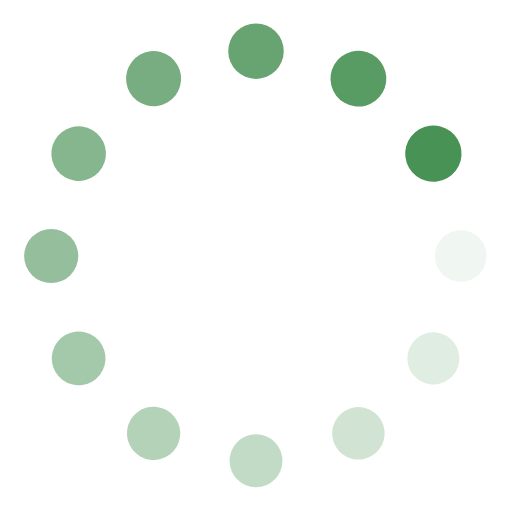
t = 0.00 s
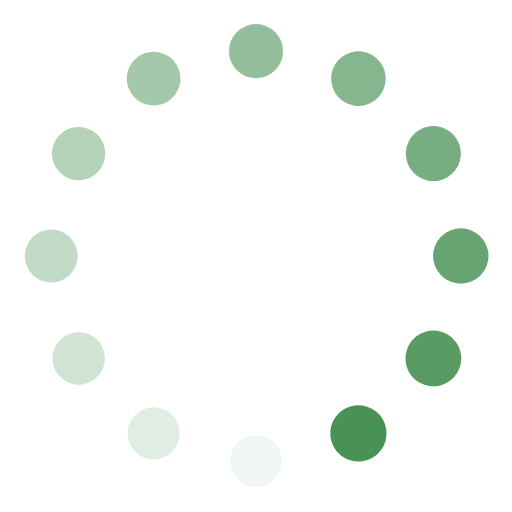
t = 0.25 s
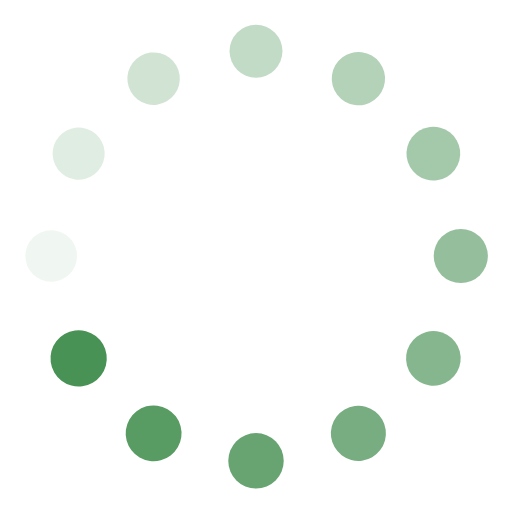
t = 0.50 s
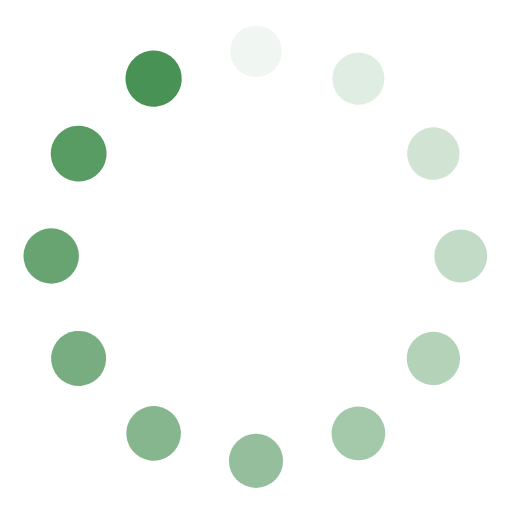
t = 0.75 s

The animated SVG that drew these frames (rendered in a browser with its animation timeline set to each time). Animation: 24 SMIL elements (animate=12,animateTransform=12); one cycle of 1.00 s, repeats indefinitely.

<svg class="lds-spin" width="100%" height="100%" xmlns="http://www.w3.org/2000/svg" xmlns:xlink="http://www.w3.org/1999/xlink" viewBox="0 0 100 100" preserveAspectRatio="xMidYMid"><g transform="translate(90,50)">
<g transform="rotate(0)">
<circle cx="0" cy="0" r="5" fill="#499255" fill-opacity="1" transform="scale(1.06224 1.06224)">
  <animateTransform attributeName="transform" type="scale" begin="-0.9166666666666666s" values="1.1 1.1;1 1" keyTimes="0;1" dur="1s" repeatCount="indefinite"></animateTransform>
  <animate attributeName="fill-opacity" keyTimes="0;1" dur="1s" repeatCount="indefinite" values="1;0" begin="-0.9166666666666666s"></animate>
</circle>
</g>
</g><g transform="translate(84.64101615137756,70)">
<g transform="rotate(29.999999999999996)">
<circle cx="0" cy="0" r="5" fill="#499255" fill-opacity="0.9166666666666666" transform="scale(1.07058 1.07058)">
  <animateTransform attributeName="transform" type="scale" begin="-0.8333333333333334s" values="1.1 1.1;1 1" keyTimes="0;1" dur="1s" repeatCount="indefinite"></animateTransform>
  <animate attributeName="fill-opacity" keyTimes="0;1" dur="1s" repeatCount="indefinite" values="1;0" begin="-0.8333333333333334s"></animate>
</circle>
</g>
</g><g transform="translate(70,84.64101615137754)">
<g transform="rotate(59.99999999999999)">
<circle cx="0" cy="0" r="5" fill="#499255" fill-opacity="0.8333333333333334" transform="scale(1.07891 1.07891)">
  <animateTransform attributeName="transform" type="scale" begin="-0.75s" values="1.1 1.1;1 1" keyTimes="0;1" dur="1s" repeatCount="indefinite"></animateTransform>
  <animate attributeName="fill-opacity" keyTimes="0;1" dur="1s" repeatCount="indefinite" values="1;0" begin="-0.75s"></animate>
</circle>
</g>
</g><g transform="translate(50,90)">
<g transform="rotate(90)">
<circle cx="0" cy="0" r="5" fill="#499255" fill-opacity="0.75" transform="scale(1.08724 1.08724)">
  <animateTransform attributeName="transform" type="scale" begin="-0.6666666666666666s" values="1.1 1.1;1 1" keyTimes="0;1" dur="1s" repeatCount="indefinite"></animateTransform>
  <animate attributeName="fill-opacity" keyTimes="0;1" dur="1s" repeatCount="indefinite" values="1;0" begin="-0.6666666666666666s"></animate>
</circle>
</g>
</g><g transform="translate(30.000000000000007,84.64101615137756)">
<g transform="rotate(119.99999999999999)">
<circle cx="0" cy="0" r="5" fill="#499255" fill-opacity="0.6666666666666666" transform="scale(1.09558 1.09558)">
  <animateTransform attributeName="transform" type="scale" begin="-0.5833333333333334s" values="1.1 1.1;1 1" keyTimes="0;1" dur="1s" repeatCount="indefinite"></animateTransform>
  <animate attributeName="fill-opacity" keyTimes="0;1" dur="1s" repeatCount="indefinite" values="1;0" begin="-0.5833333333333334s"></animate>
</circle>
</g>
</g><g transform="translate(15.35898384862245,70)">
<g transform="rotate(150.00000000000003)">
<circle cx="0" cy="0" r="5" fill="#499255" fill-opacity="0.5833333333333334" transform="scale(1.00391 1.00391)">
  <animateTransform attributeName="transform" type="scale" begin="-0.5s" values="1.1 1.1;1 1" keyTimes="0;1" dur="1s" repeatCount="indefinite"></animateTransform>
  <animate attributeName="fill-opacity" keyTimes="0;1" dur="1s" repeatCount="indefinite" values="1;0" begin="-0.5s"></animate>
</circle>
</g>
</g><g transform="translate(10,50.00000000000001)">
<g transform="rotate(180)">
<circle cx="0" cy="0" r="5" fill="#499255" fill-opacity="0.5" transform="scale(1.01224 1.01224)">
  <animateTransform attributeName="transform" type="scale" begin="-0.4166666666666667s" values="1.1 1.1;1 1" keyTimes="0;1" dur="1s" repeatCount="indefinite"></animateTransform>
  <animate attributeName="fill-opacity" keyTimes="0;1" dur="1s" repeatCount="indefinite" values="1;0" begin="-0.4166666666666667s"></animate>
</circle>
</g>
</g><g transform="translate(15.358983848622444,30.00000000000001)">
<g transform="rotate(209.99999999999997)">
<circle cx="0" cy="0" r="5" fill="#499255" fill-opacity="0.4166666666666667" transform="scale(1.02058 1.02058)">
  <animateTransform attributeName="transform" type="scale" begin="-0.3333333333333333s" values="1.1 1.1;1 1" keyTimes="0;1" dur="1s" repeatCount="indefinite"></animateTransform>
  <animate attributeName="fill-opacity" keyTimes="0;1" dur="1s" repeatCount="indefinite" values="1;0" begin="-0.3333333333333333s"></animate>
</circle>
</g>
</g><g transform="translate(29.999999999999982,15.358983848622458)">
<g transform="rotate(239.99999999999997)">
<circle cx="0" cy="0" r="5" fill="#499255" fill-opacity="0.3333333333333333" transform="scale(1.02891 1.02891)">
  <animateTransform attributeName="transform" type="scale" begin="-0.25s" values="1.1 1.1;1 1" keyTimes="0;1" dur="1s" repeatCount="indefinite"></animateTransform>
  <animate attributeName="fill-opacity" keyTimes="0;1" dur="1s" repeatCount="indefinite" values="1;0" begin="-0.25s"></animate>
</circle>
</g>
</g><g transform="translate(49.99999999999999,10)">
<g transform="rotate(270)">
<circle cx="0" cy="0" r="5" fill="#499255" fill-opacity="0.25" transform="scale(1.03724 1.03724)">
  <animateTransform attributeName="transform" type="scale" begin="-0.16666666666666666s" values="1.1 1.1;1 1" keyTimes="0;1" dur="1s" repeatCount="indefinite"></animateTransform>
  <animate attributeName="fill-opacity" keyTimes="0;1" dur="1s" repeatCount="indefinite" values="1;0" begin="-0.16666666666666666s"></animate>
</circle>
</g>
</g><g transform="translate(70,15.358983848622458)">
<g transform="rotate(300.00000000000006)">
<circle cx="0" cy="0" r="5" fill="#499255" fill-opacity="0.16666666666666666" transform="scale(1.04558 1.04558)">
  <animateTransform attributeName="transform" type="scale" begin="-0.08333333333333333s" values="1.1 1.1;1 1" keyTimes="0;1" dur="1s" repeatCount="indefinite"></animateTransform>
  <animate attributeName="fill-opacity" keyTimes="0;1" dur="1s" repeatCount="indefinite" values="1;0" begin="-0.08333333333333333s"></animate>
</circle>
</g>
</g><g transform="translate(84.64101615137753,29.999999999999982)">
<g transform="rotate(329.99999999999994)">
<circle cx="0" cy="0" r="5" fill="#499255" fill-opacity="0.08333333333333333" transform="scale(1.05391 1.05391)">
  <animateTransform attributeName="transform" type="scale" begin="0s" values="1.1 1.1;1 1" keyTimes="0;1" dur="1s" repeatCount="indefinite"></animateTransform>
  <animate attributeName="fill-opacity" keyTimes="0;1" dur="1s" repeatCount="indefinite" values="1;0" begin="0s"></animate>
</circle>
</g>
</g></svg>